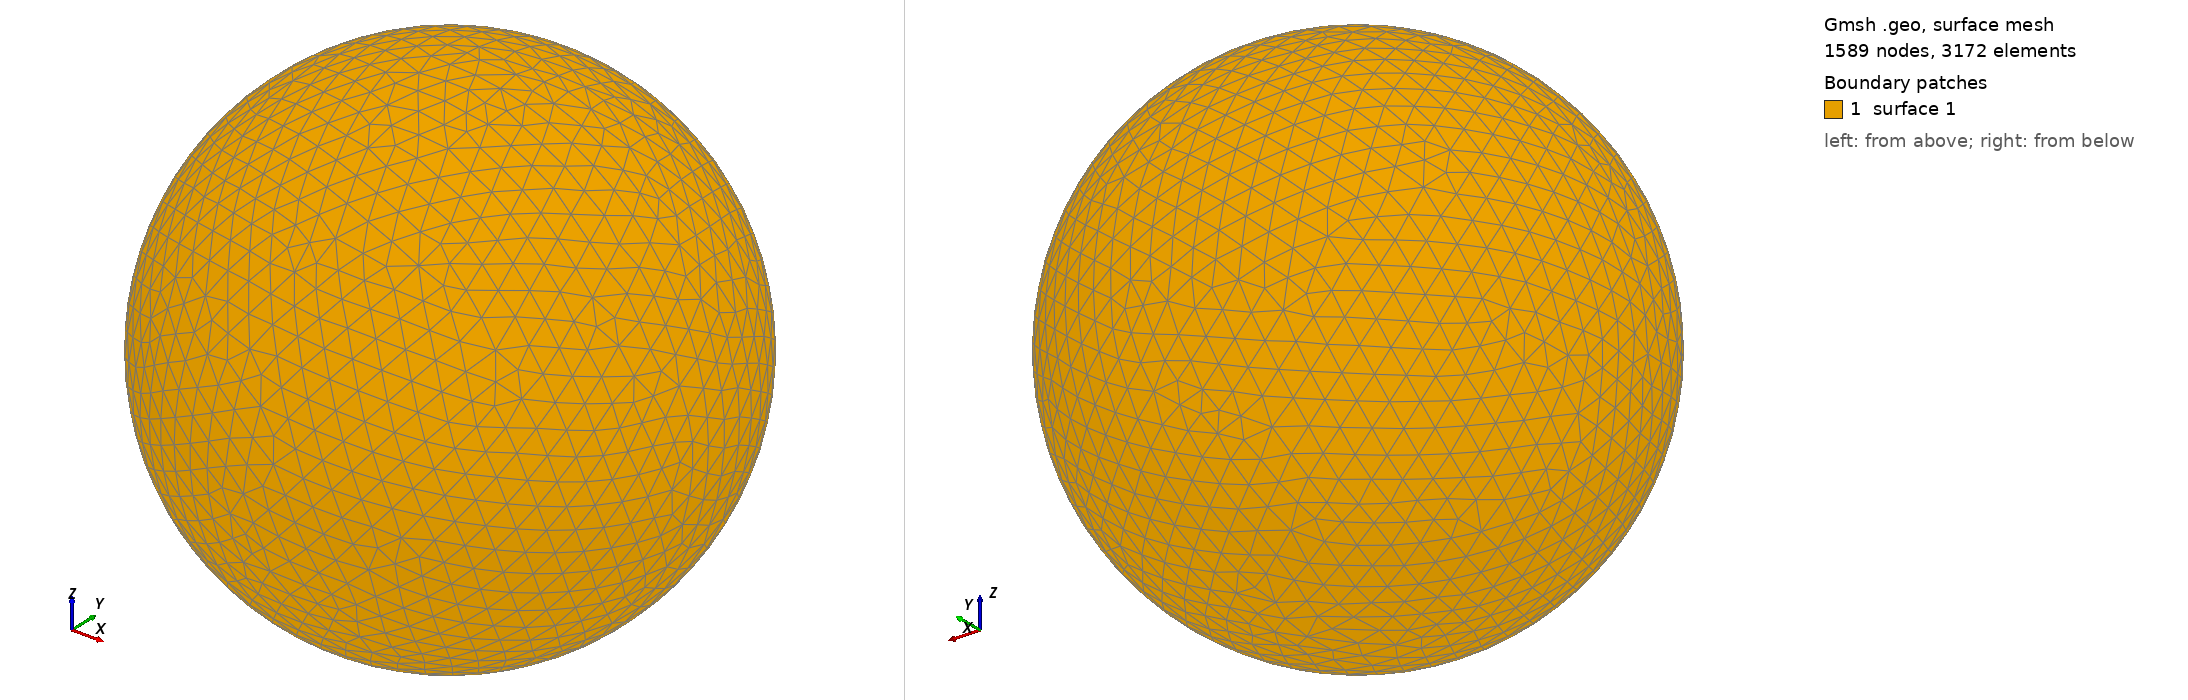

Gmsh geometry script, surface-meshed: 1589 nodes, 3172 surface elements. Boundary patches (legend numbers): 1 surface 1. Left view from above one corner, right view from below the opposite corner. The script declares no physical surfaces, so the legend lists its geometric surfaces. The drawing asked Gmsh for element sizes between 1% and 20% of the model's largest extent; the script's own settings can give other sizes.

=== shot2940.geo (drawn) ===
SetFactory("OpenCASCADE");
Point(1) = {0,0,0,0};
Sphere(1) = {0,0,0,0.94510000};
MeshSize{ PointsOf{ Surface{:}; } } = 0.094510000;
Mesh.ElementOrder=1;
Mesh.Format=39;
